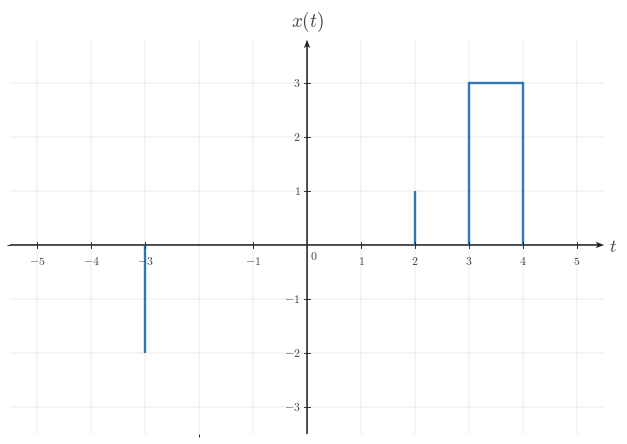

Write the Python code that produced this figure. (Note: this script raises an exception after producing the figure.)

from __future__ import annotations

from pathlib import Path

import matplotlib as mpl
import matplotlib.pyplot as plt
import numpy as np
from matplotlib.ticker import MultipleLocator

BACKGROUND_COLOR = "white"
CANONICAL_DPI = 300
PX_PER_DATA_UNIT = 150
MARGIN_LEFT_PX = 115
MARGIN_RIGHT_PX = 120
MARGIN_BOTTOM_PX = 95
MARGIN_TOP_PX = 110

def configure_matplotlib():
    mpl.rcParams.update(
        {
            "mathtext.fontset": "cm",
            "font.family": "serif",
            "figure.facecolor": BACKGROUND_COLOR,
            "axes.facecolor": BACKGROUND_COLOR,
            "savefig.facecolor": BACKGROUND_COLOR,
            "axes.grid": False,
        }
    )

configure_matplotlib()

def px_to_pt(px):
    return px * 72 / CANONICAL_DPI

def px_to_data(px):
    return px / PX_PER_DATA_UNIT

SIGNAL_COLOR = "#2f78b7"
AXIS_COLOR = "#222222"
LABEL_COLOR = "#444444"
TICK_LABEL_COLOR = "#444444"
GRID_COLOR = "#000000"

SIGNAL_LW = px_to_pt(7.1)
AXIS_LW = px_to_pt(4.3)
TICK_LW = px_to_pt(2.7)
GRID_LW = px_to_pt(1.3)

TICK_LABEL_SIZE = px_to_pt(35.6)
AXIS_LABEL_SIZE = px_to_pt(53.3)
TOP_LABEL_SIZE = px_to_pt(57.8)
ANNOTATION_SIZE = px_to_pt(33.3)

TICK_HALF_LEN = px_to_data(8.25)
X_TICK_LABEL_Y = -px_to_data(24)
Y_TICK_LABEL_X = px_to_data(18)
ORIGIN_LABEL_X = px_to_data(9)
ORIGIN_LABEL_Y = -px_to_data(12)
X_AXIS_LABEL_X_PAD = px_to_data(15)
X_AXIS_LABEL_Y = -px_to_data(4.5)
Y_AXIS_LABEL_Y_PAD = px_to_data(18)

AXIS_ARROW_SHAFT_WIDTH_DATA = px_to_data(4.3)

AXIS_ARROW_KW = dict(
    angles="xy",
    scale_units="xy",
    scale=1,
    units="xy",
    width=AXIS_ARROW_SHAFT_WIDTH_DATA,
    headwidth=4.2,
    headlength=5.5,
    headaxislength=4.3,
    color=AXIS_COLOR,
    pivot="tail",
    clip_on=False,
)

def make_ct_signal_figure(xlim, ylim, *, dpi=CANONICAL_DPI):
    x_range = xlim[1] - xlim[0]
    y_range = ylim[1] - ylim[0]
    axes_w_px = x_range * PX_PER_DATA_UNIT
    axes_h_px = y_range * PX_PER_DATA_UNIT
    fig_w_px = MARGIN_LEFT_PX + axes_w_px + MARGIN_RIGHT_PX
    fig_h_px = MARGIN_BOTTOM_PX + axes_h_px + MARGIN_TOP_PX
    fig, ax = plt.subplots(
        figsize=(fig_w_px / dpi, fig_h_px / dpi),
        dpi=dpi,
        facecolor=BACKGROUND_COLOR,
        constrained_layout=True,
    )
    return fig, ax

def make_two_panel_ct_signal_figure(xlim, ylim, *, gap_px=46, dpi=CANONICAL_DPI):
    x_range = xlim[1] - xlim[0]
    y_range = ylim[1] - ylim[0]
    axes_w_px = x_range * PX_PER_DATA_UNIT
    axes_h_px = y_range * PX_PER_DATA_UNIT
    fig_w_px = MARGIN_LEFT_PX + 2 * axes_w_px + gap_px + MARGIN_RIGHT_PX
    fig_h_px = MARGIN_BOTTOM_PX + axes_h_px + MARGIN_TOP_PX
    fig, axes = plt.subplots(
        1,
        2,
        figsize=(fig_w_px / dpi, fig_h_px / dpi),
        dpi=dpi,
        facecolor=BACKGROUND_COLOR,
        constrained_layout=True,
    )
    return fig, axes

def math_label(value):
    if isinstance(value, str):
        return value
    numeric = float(value)
    rounded = round(numeric)
    if np.isclose(numeric, rounded):
        return rf"${int(rounded)}$"
    return rf"${numeric:g}$"

def setup_ct_signal_axes(
    ax,
    *,
    xlim,
    ylim,
    xticks,
    yticks,
    x_axis_label=r"$t$",
    y_axis_label=r"$x(t)$",
    show_grid=True,
    show_origin=True,
    y_tick_label_side="left",
    x_minor_grid_step=1,
    y_minor_grid_step=1,
    equal_aspect=True,
):
    ax.set_xlim(*xlim)
    ax.set_ylim(*ylim)
    if equal_aspect:
        ax.set_aspect("equal", adjustable="box")
    ax.set_xticks(xticks)
    ax.set_yticks(yticks)
    ax.xaxis.set_minor_locator(MultipleLocator(x_minor_grid_step))
    ax.yaxis.set_minor_locator(MultipleLocator(y_minor_grid_step))
    if show_grid:
        ax.grid(True, which="both", linewidth=GRID_LW, alpha=0.18, color=GRID_COLOR)
        ax.set_axisbelow(True)
    for spine in ax.spines.values():
        spine.set_visible(False)
    ax.tick_params(left=False, bottom=False, labelleft=False, labelbottom=False)
    x_axis_start, x_axis_end = xlim
    y_axis_start, y_axis_end = ylim
    ax.quiver(x_axis_start, 0, x_axis_end - x_axis_start, 0, **AXIS_ARROW_KW)
    ax.quiver(0, y_axis_start, 0, y_axis_end - y_axis_start, **AXIS_ARROW_KW)
    for t in xticks:
        if abs(t) < 1e-12:
            continue
        ax.plot([t, t], [-TICK_HALF_LEN, TICK_HALF_LEN], color=AXIS_COLOR, lw=TICK_LW, zorder=5)
        ax.text(
            t,
            X_TICK_LABEL_Y,
            math_label(t),
            fontsize=TICK_LABEL_SIZE,
            ha="center",
            va="top",
            color=TICK_LABEL_COLOR,
            zorder=6,
        )
    for y in yticks:
        if abs(y) < 1e-12:
            continue
        ax.plot([-TICK_HALF_LEN, TICK_HALF_LEN], [y, y], color=AXIS_COLOR, lw=TICK_LW, zorder=5)
        if y_tick_label_side == "right":
            ax.text(
                Y_TICK_LABEL_X,
                y,
                math_label(y),
                fontsize=TICK_LABEL_SIZE,
                ha="left",
                va="center",
                color=TICK_LABEL_COLOR,
                zorder=6,
            )
        else:
            ax.text(
                -Y_TICK_LABEL_X,
                y,
                math_label(y),
                fontsize=TICK_LABEL_SIZE,
                ha="right",
                va="center",
                color=TICK_LABEL_COLOR,
                zorder=6,
            )
    if show_origin:
        ax.text(
            ORIGIN_LABEL_X,
            ORIGIN_LABEL_Y,
            r"$0$",
            fontsize=TICK_LABEL_SIZE,
            ha="left",
            va="top",
            color=TICK_LABEL_COLOR,
            zorder=6,
        )
    if x_axis_label is not None:
        ax.text(
            x_axis_end + X_AXIS_LABEL_X_PAD,
            X_AXIS_LABEL_Y,
            x_axis_label,
            fontsize=AXIS_LABEL_SIZE,
            ha="left",
            va="center",
            color=LABEL_COLOR,
            clip_on=False,
        )
    if y_axis_label is not None:
        ax.text(
            0,
            y_axis_end + Y_AXIS_LABEL_Y_PAD,
            y_axis_label,
            fontsize=TOP_LABEL_SIZE,
            ha="center",
            va="bottom",
            color=LABEL_COLOR,
            clip_on=False,
        )

def draw_spike(ax, t, height, *, base=0.0):
    ax.plot(
        [t, t],
        [base, height],
        color=SIGNAL_COLOR,
        linewidth=SIGNAL_LW,
        solid_capstyle="butt",
        solid_joinstyle="miter",
        zorder=4,
    )

def draw_pulse(ax, start, end, height, *, base=0.0):
    ax.plot(
        [start, start, end, end],
        [base, height, height, base],
        color=SIGNAL_COLOR,
        linewidth=SIGNAL_LW,
        solid_capstyle="butt",
        solid_joinstyle="miter",
        zorder=4,
    )

def draw_segment(ax, points):
    pts = np.asarray(points, dtype=float)
    ax.plot(
        pts[:, 0],
        pts[:, 1],
        color=SIGNAL_COLOR,
        linewidth=SIGNAL_LW,
        solid_capstyle="butt",
        solid_joinstyle="miter",
        zorder=4,
    )

def draw_component(ax, component):
    kind = component["kind"]
    if kind == "spike":
        draw_spike(ax, component["t"], component["height"], base=component.get("base", 0.0))
    elif kind == "pulse":
        draw_pulse(ax, component["start"], component["end"], component["height"], base=component.get("base", 0.0))
    elif kind == "segment":
        draw_segment(ax, component["points"])
    else:
        raise ValueError(f"Unknown component kind: {kind}")

def draw_components(ax, components):
    for component in components:
        draw_component(ax, component)

def draw_texts(ax, texts):
    for text in texts:
        ax.text(
            text["x"],
            text["y"],
            text["text"],
            fontsize=text.get("fontsize", ANNOTATION_SIZE),
            ha=text.get("ha", "center"),
            va=text.get("va", "bottom"),
            color=text.get("color", LABEL_COLOR),
            clip_on=text.get("clip_on", False),
            zorder=text.get("zorder", 7),
        )

def save_figure(fig, output_path, *, dpi=CANONICAL_DPI):
    output_path = Path(output_path)
    output_path.parent.mkdir(parents=True, exist_ok=True)
    fig.savefig(
        output_path,
        dpi=dpi,
        facecolor=BACKGROUND_COLOR,
        bbox_inches="tight",
    )
    plt.close(fig)

def render(spec):
    layout = spec["layout"]
    if layout == "single":
        fig, ax = make_ct_signal_figure(spec["xlim"], spec["ylim"])
        setup_ct_signal_axes(
            ax,
            xlim=spec["xlim"],
            ylim=spec["ylim"],
            xticks=spec["xticks"],
            yticks=spec["yticks"],
            x_axis_label=spec.get("x_label", r"$t$"),
            y_axis_label=spec.get("y_label", r"$x(t)$"),
            show_grid=spec.get("show_grid", True),
            show_origin=spec.get("show_origin", True),
            y_tick_label_side=spec.get("y_tick_label_side", "left"),
            x_minor_grid_step=spec.get("x_minor_grid_step", 1),
            y_minor_grid_step=spec.get("y_minor_grid_step", 1),
            equal_aspect=spec.get("equal_aspect", True),
        )
        draw_components(ax, spec.get("components", []))
        draw_texts(ax, spec.get("texts", []))
    elif layout == "two-panel":
        fig, axes = make_two_panel_ct_signal_figure(spec["xlim"], spec["ylim"], gap_px=spec.get("gap_px", 46))
        for ax, panel in zip(axes, (spec["left"], spec["right"])):
            setup_ct_signal_axes(
                ax,
                xlim=spec["xlim"],
                ylim=spec["ylim"],
                xticks=spec["xticks"],
                yticks=spec["yticks"],
                x_axis_label=panel.get("x_label", r"$t$"),
                y_axis_label=panel.get("y_label", r"$x(t)$"),
                show_grid=spec.get("show_grid", True),
                show_origin=spec.get("show_origin", True),
                y_tick_label_side=panel.get("y_tick_label_side", spec.get("y_tick_label_side", "left")),
                x_minor_grid_step=spec.get("x_minor_grid_step", 1),
                y_minor_grid_step=spec.get("y_minor_grid_step", 1),
                equal_aspect=spec.get("equal_aspect", True),
            )
            draw_components(ax, panel.get("components", []))
            draw_texts(ax, panel.get("texts", []))
    else:
        raise ValueError(f"Unknown layout: {layout}")
    save_figure(fig, spec["output_path"])


SPEC = {'layout': 'single',
 'output_path': '/home/jake/Developer/MA/PIPELINE/Electrical-and-Computer-Engineering/2-Build-Lessons/4-Image-Generation/1-Outputs/Continuous-Time-Signal-Processing/3.3--time-reversal-and-combined-operations-Images/images/l002-s004-qg-q002-choice-e-q002-choice-e.png',
 'xlim': [-5.5, 5.5],
 'ylim': [-3.5, 3.8],
 'xticks': [-5, -4, -3, -1, 0, 1, 2, 3, 4, 5],
 'yticks': [-3, -2, -1, 1, 2, 3],
 'components': [{'kind': 'spike', 't': 2, 'height': 1, 'base': 0.0},
                {'kind': 'spike', 't': -3, 'height': -2, 'base': 0.0},
                {'kind': 'pulse', 'start': 3, 'end': 4, 'height': 3, 'base': 0.0}],
 'texts': [],
 'template': 'multi-feature-reflection-plot',
 'notes': ['pulse moved to the wrong positive time'],
 'y_label': '$x(t)$',
 'y_tick_label_side': 'left',
 'show_grid': True,
 'show_origin': True,
 'equal_aspect': True}

render(SPEC)
